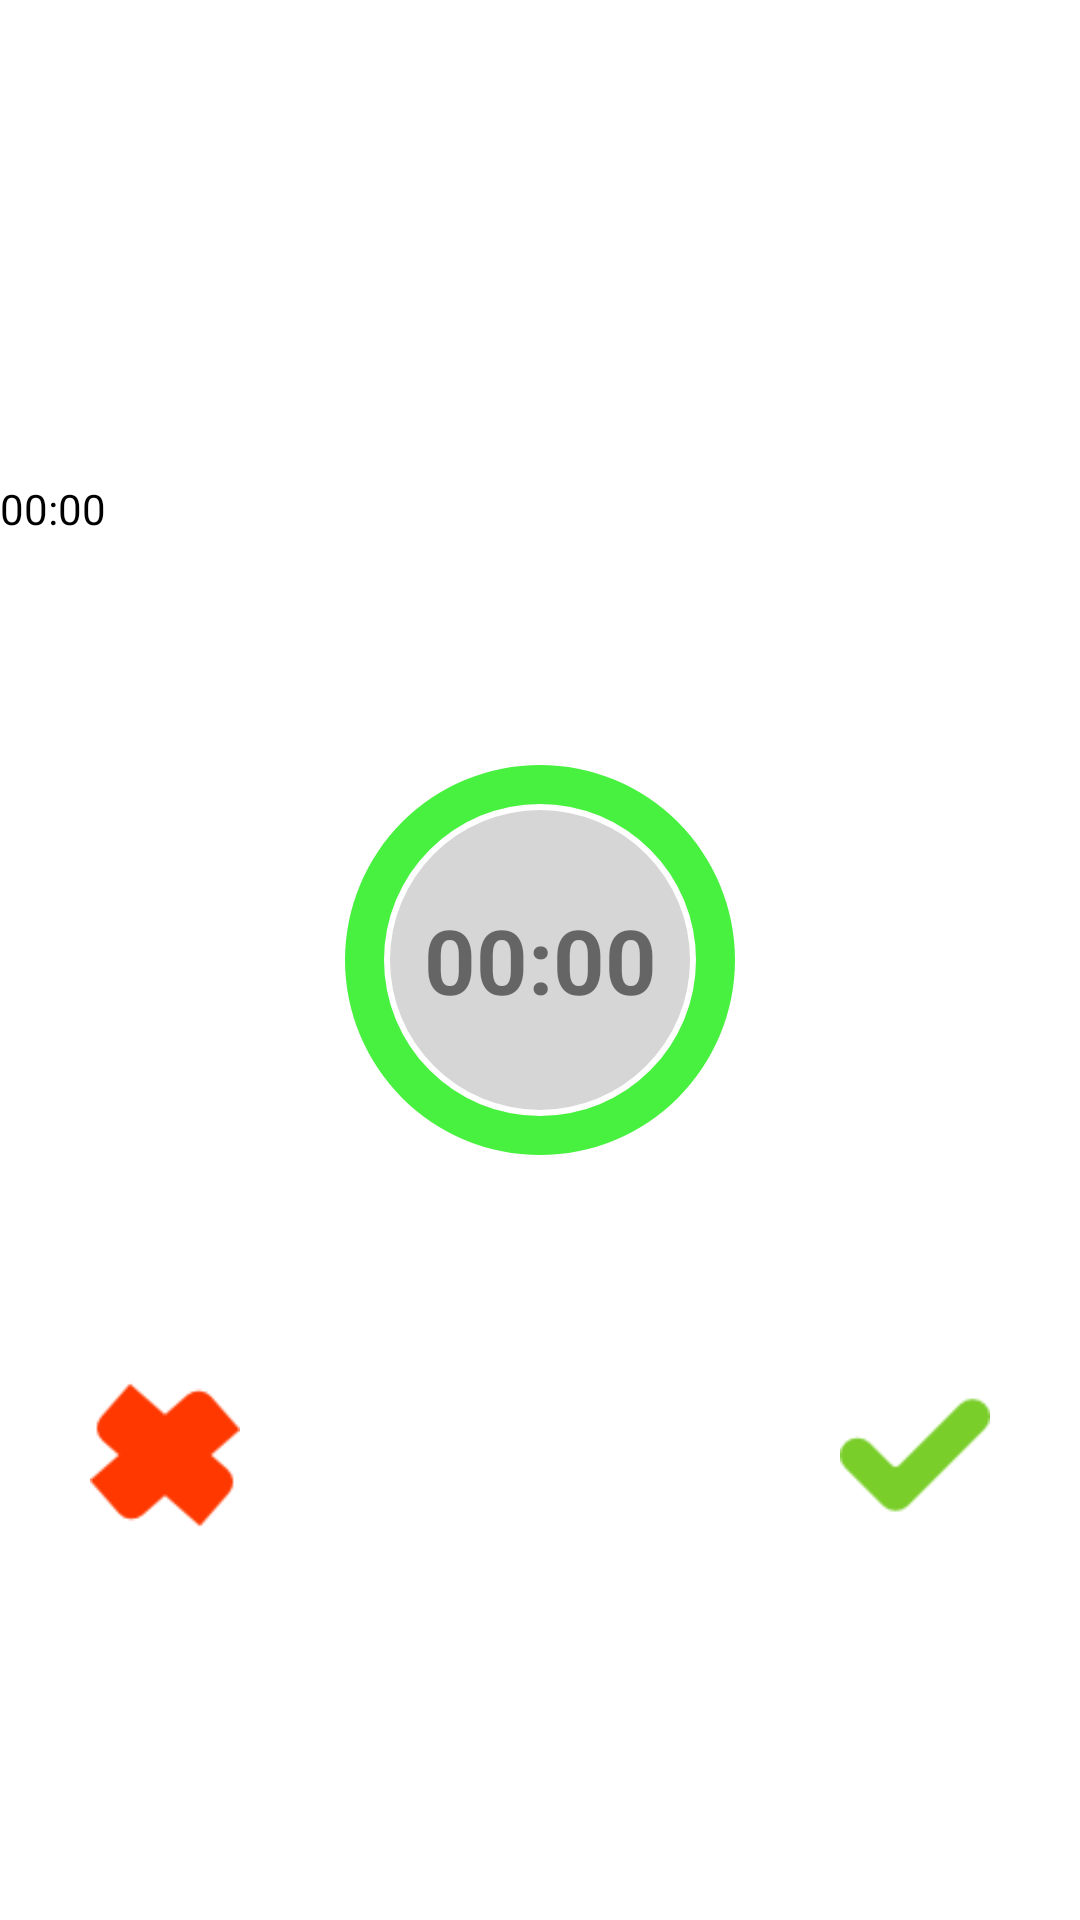

Write the Android layout XML for this screen, with the resource values it uses.
<!-- AndroidManifest.xml: application theme AppTheme -->
<!-- res/layout/fragment_left_right_mind_new.xml -->
<?xml version="1.0" encoding="utf-8"?>
<LinearLayout xmlns:android="http://schemas.android.com/apk/res/android"
    xmlns:tools="http://schemas.android.com/tools"
    android:layout_width="match_parent"
    android:layout_height="match_parent"
    tools:context=".Fragment.LeftRightMindNew"
    android:background="#fff"
    android:orientation="vertical">

    
    <RelativeLayout xmlns:android="http://schemas.android.com/apk/res/android"
        xmlns:app="http://schemas.android.com/apk/res-auto"
        android:id="@+id/reativelayout"
        android:layout_width="match_parent"
        android:layout_height="match_parent"
        android:fitsSystemWindows="true">
        <TextView
            android:layout_width="wrap_content"
            android:layout_height="wrap_content"
            android:id="@+id/mytime"
            android:text="00:00"
            android:textColor="#000"
            android:layout_marginTop="160dp"
            android:layout_alignParentTop="true"/>
        <Chronometer
            android:id="@+id/chronometer"
            android:layout_width="wrap_content"
            android:layout_height="wrap_content"
            android:layout_marginLeft="10dp"
            android:textAlignment="center"
            android:textColor="#ffffff"
            android:textSize="1dp"
            android:visibility="invisible"></Chronometer>

        <ProgressBar
            android:id="@+id/progressbar_timerview"
            style="?android:attr/progressBarStyleHorizontal"
            android:layout_width="260dp"
            android:layout_marginBottom="50dp"
            android:layout_height="260dp"
            android:layout_centerHorizontal="true"
            android:layout_centerVertical="true"
            android:layout_gravity="center_horizontal|bottom"
            android:indeterminate="false"
            android:progressDrawable="@drawable/circleshape2_timerview" />

        <TextView
            android:id="@+id/textView_timerview_text"
            android:layout_width="100dp"
            android:layout_height="100dp"
            android:layout_centerHorizontal="true"
            android:layout_centerVertical="true"
            android:alpha="0.6"
            android:background="@drawable/circleshape_timerview"
            android:gravity="center"
            android:text="00:00"
            android:textColor="@android:color/black"
            android:textSize="30sp"
            android:textStyle="bold" />

        <ProgressBar
            android:id="@+id/progressbar1_timerview"
            style="?android:attr/progressBarStyleHorizontal"
            android:layout_width="260dp"
            android:layout_height="260dp"

            android:layout_centerHorizontal="true"
            android:layout_centerVertical="true"
            android:layout_gravity="center_horizontal|center"
            android:indeterminate="false"
            android:progressDrawable="@drawable/circleshape1_timerview"
            android:visibility="gone" />

        <RelativeLayout
            android:layout_alignParentBottom="true"
            android:layout_width="match_parent"
            android:layout_height="wrap_content"
            android:padding="30dp"
            android:layout_marginBottom="100dp">
            <Button
                android:id="@+id/cross"
                android:background="@drawable/cross"
                android:layout_width="50dp"
                android:layout_height="50dp"
                android:layout_alignParentLeft="true"/>
            <Button
                android:id="@+id/right"
                android:background="@drawable/check_mark"
                android:layout_width="50dp"
                android:layout_height="50dp"
                android:layout_alignParentRight="true"/>
        </RelativeLayout>
    </RelativeLayout>

</LinearLayout>
<!-- resources referenced by this layout -->
<resources>
  <!-- drawable check_mark: png bitmap (drawable, 964 bytes) -->
  <!-- drawable circleshape1_timerview (drawable) -->
  <?xml version="1.0" encoding="utf-8"?>
  <layer-list xmlns:android="http://schemas.android.com/apk/res/android">
      <item android:id="@android:id/progress">
          <rotate
              android:fromDegrees="270"
              android:toDegrees="-90">
              <shape
                  android:innerRadiusRatio="5"
                  android:shape="ring"
                  android:thicknessRatio="20.0"
  
                  android:useLevel="true"
                  android:visible="true">
                  <gradient
                      android:centerColor="#0b0b0b"
                      android:endColor="#181717"
                      android:startColor="#0a0a0a"
                      android:type="sweep" />
              </shape>
          </rotate>
  
      </item>
  </layer-list>
  <!-- drawable circleshape2_timerview (drawable) -->
  <?xml version="1.0" encoding="utf-8"?>
  <layer-list xmlns:android="http://schemas.android.com/apk/res/android">
      <item android:id="@android:id/progress">
          <shape
              android:innerRadiusRatio="5"
              android:shape="ring"
              android:thicknessRatio="20.0"
  
              android:useLevel="false"
              android:visible="true">
              <gradient
                  android:centerColor="#48f13f"
                  android:endColor="#48f13f"
                  android:startColor="#48f13f"
                  android:type="sweep" />
          </shape>
      </item>
  </layer-list>
  <!-- drawable circleshape_timerview (drawable) -->
  <?xml version="1.0" encoding="utf-8"?>
  <selector xmlns:android="http://schemas.android.com/apk/res/android">
      <item>
          <shape android:shape="oval">
  
              <solid android:color="#bbb"/>
          </shape>
      </item>
  </selector>
  <!-- drawable cross: png bitmap (drawable, 1345 bytes) -->
  <style name="AppTheme" parent="Theme.AppCompat.NoActionBar">
          
          <item name="colorPrimary">@color/colorPrimary</item>
          <item name="colorPrimaryDark">@color/colorPrimaryDark</item>
          <item name="colorAccent">@color/colorAccent</item>
      </style>
  <color name="colorPrimary">#109D58</color>
  <color name="colorPrimaryDark">#0D7E46</color>
  <color name="colorAccent">#FF4081</color>
</resources>
